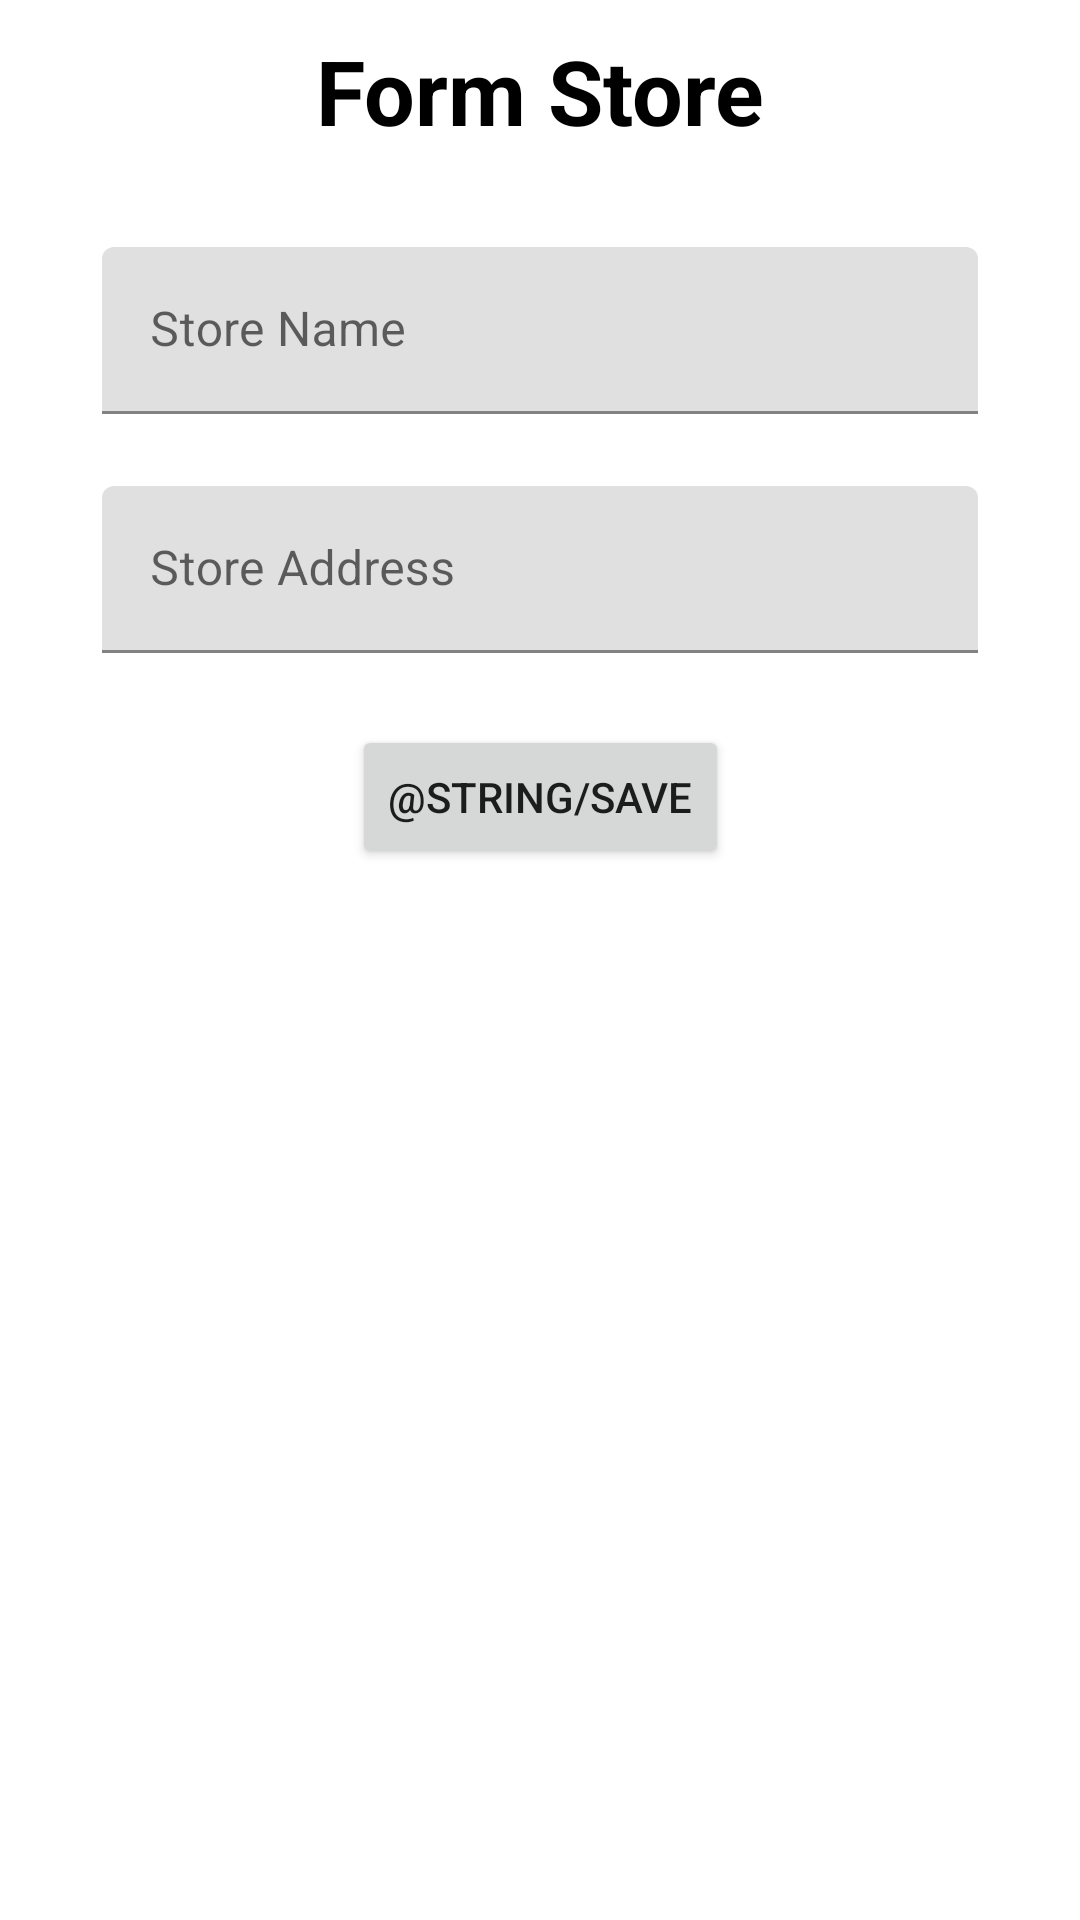

Produce the Android XML layout that renders to this screen, including the resource entries it uses.
<!-- AndroidManifest.xml: application theme Theme.AndroidWithFirebase -->
<!-- res/layout/activity_form_store.xml -->
<?xml version="1.0" encoding="utf-8"?>
<androidx.constraintlayout.widget.ConstraintLayout xmlns:android="http://schemas.android.com/apk/res/android"
    xmlns:app="http://schemas.android.com/apk/res-auto"
    xmlns:tools="http://schemas.android.com/tools"
    android:layout_width="match_parent"
    android:layout_height="match_parent"
    android:padding="10dp"
    tools:context=".FormStoreActivity">

    <TextView
        android:id="@+id/textView"
        android:layout_width="wrap_content"
        android:layout_height="wrap_content"
        android:text="Form Store"
        android:textColor="@android:color/black"
        android:textSize="30sp"
        android:textStyle="bold"
        app:layout_constraintEnd_toEndOf="parent"
        app:layout_constraintStart_toStartOf="parent"
        app:layout_constraintTop_toTopOf="parent" />

    <com.google.android.material.textfield.TextInputLayout
        android:id="@+id/store_name_layout"
        android:layout_width="match_parent"
        android:layout_height="wrap_content"
        android:layout_marginStart="24dp"
        android:layout_marginLeft="24dp"
        android:layout_marginTop="32dp"
        android:layout_marginEnd="24dp"
        android:layout_marginRight="24dp"
        android:hint="@string/store_name"
        app:layout_constraintEnd_toEndOf="parent"
        app:layout_constraintStart_toStartOf="parent"
        app:layout_constraintTop_toBottomOf="@+id/textView">

        <com.google.android.material.textfield.TextInputEditText
            android:id="@+id/store_name_edt"
            android:layout_width="match_parent"
            android:layout_height="wrap_content" />
    </com.google.android.material.textfield.TextInputLayout>

    <com.google.android.material.textfield.TextInputLayout
        android:id="@+id/store_address_layout"
        style="@style/textInputLayout"
        android:layout_width="match_parent"
        android:layout_height="wrap_content"
        android:hint="@string/store_address"
        app:layout_constraintEnd_toEndOf="parent"
        app:layout_constraintStart_toStartOf="parent"
        app:layout_constraintTop_toBottomOf="@+id/store_name_layout">

        <com.google.android.material.textfield.TextInputEditText
            android:id="@+id/store_address_edt"
            android:layout_width="match_parent"
            android:layout_height="wrap_content" />
    </com.google.android.material.textfield.TextInputLayout>

    <Button
        android:id="@+id/store_save_btn"
        android:layout_width="wrap_content"
        android:layout_height="wrap_content"
        android:layout_marginTop="24dp"
        android:text="@string/save"
        app:layout_constraintEnd_toEndOf="@+id/store_address_layout"
        app:layout_constraintStart_toStartOf="@+id/store_address_layout"
        app:layout_constraintTop_toBottomOf="@+id/store_address_layout" />
</androidx.constraintlayout.widget.ConstraintLayout>
<!-- resources referenced by this layout -->
<resources>
  <string name="store_address">Store Address</string>
  <string name="store_name">Store Name</string>
  <style name="textInputLayout">
          <item name="android:layout_marginLeft">24dp</item>
          <item name="android:layout_marginRight">24dp</item>
          <item name="android:layout_marginTop">24dp</item>
      </style>
  <style name="Theme.AndroidWithFirebase" parent="Theme.MaterialComponents.DayNight.DarkActionBar">
          
          <item name="colorPrimary">@color/purple_500</item>
          <item name="colorPrimaryVariant">@color/purple_700</item>
          <item name="colorOnPrimary">@color/white</item>
          
          <item name="colorSecondary">@color/teal_200</item>
          <item name="colorSecondaryVariant">@color/teal_700</item>
          <item name="colorOnSecondary">@color/black</item>
          
          <item name="android:statusBarColor" tools:targetApi="l">?attr/colorPrimaryVariant</item>
          
      </style>
  <!-- not gathered from this repository: default colours our renderer supplied (Android Studio template values) -->
  <color name="purple_500">#FF6200EE</color>
  <color name="purple_700">#FF3700B3</color>
  <color name="teal_200">#FF03DAC5</color>
  <color name="teal_700">#FF018786</color>
  <color name="black">#FF000000</color>
  <color name="white">#FFFFFFFF</color>
</resources>
